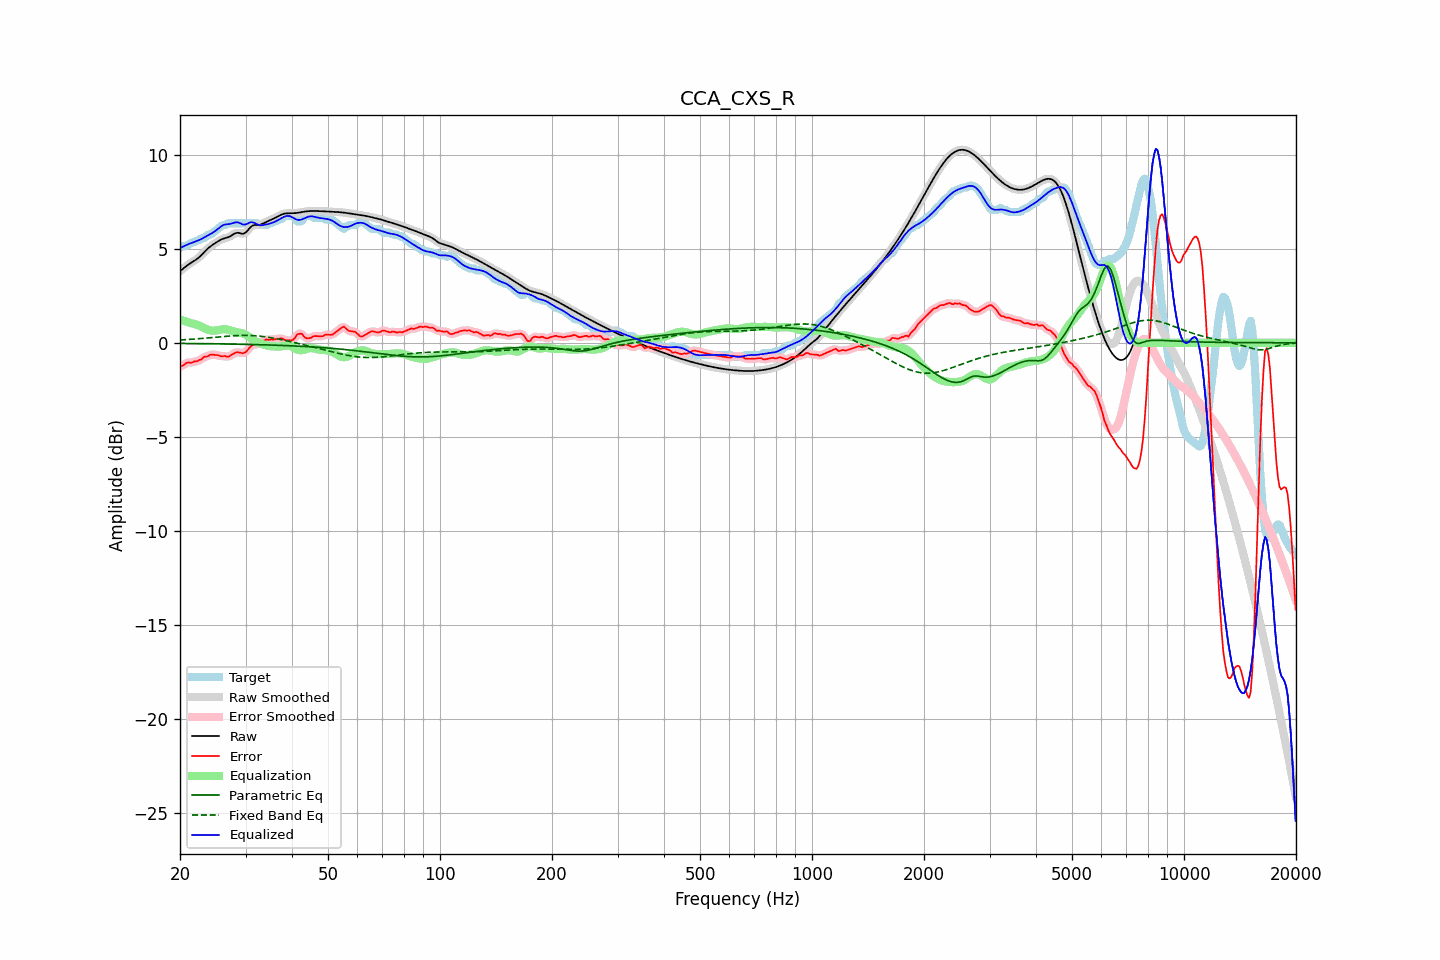

The data file committed next to this chart (first rows):
frequency, raw, error, smoothed, error_smoothed, equalization, parametric_eq, fixed_band_eq, equalized_raw, equalized_smoothed, target
20.00, 3.81, -1.24, 3.81, -1.26, 1.23, -0.03, 0.15, 5.04, 5.04, 5.05
20.20, 3.88, -1.22, 3.88, -1.21, 1.20, -0.04, 0.15, 5.08, 5.08, 5.10
20.40, 3.95, -1.20, 3.95, -1.17, 1.17, -0.04, 0.16, 5.12, 5.12, 5.15
20.61, 4.02, -1.13, 4.02, -1.13, 1.15, -0.04, 0.16, 5.16, 5.16, 5.15
20.81, 4.08, -1.07, 4.08, -1.08, 1.12, -0.04, 0.17, 5.20, 5.20, 5.15
21.02, 4.14, -1.05, 4.14, -1.05, 1.09, -0.04, 0.17, 5.24, 5.24, 5.19
21.23, 4.20, -1.05, 4.20, -1.05, 1.07, -0.04, 0.18, 5.27, 5.27, 5.26
21.44, 4.26, -1.05, 4.26, -1.04, 1.04, -0.04, 0.19, 5.30, 5.30, 5.31
21.66, 4.31, -1.04, 4.31, -1.03, 1.02, -0.04, 0.19, 5.33, 5.33, 5.35
21.87, 4.36, -0.99, 4.36, -1.01, 1.00, -0.04, 0.20, 5.36, 5.36, 5.35
22.09, 4.42, -0.99, 4.42, -0.98, 0.98, -0.04, 0.21, 5.40, 5.40, 5.41
22.31, 4.48, -0.97, 4.48, -0.96, 0.95, -0.04, 0.21, 5.43, 5.43, 5.45
22.54, 4.55, -0.91, 4.55, -0.93, 0.91, -0.04, 0.22, 5.47, 5.47, 5.46
22.76, 4.63, -0.90, 4.63, -0.88, 0.87, -0.05, 0.23, 5.50, 5.51, 5.54
22.99, 4.72, -0.83, 4.72, -0.82, 0.83, -0.05, 0.23, 5.55, 5.55, 5.55
23.22, 4.81, -0.74, 4.81, -0.77, 0.78, -0.05, 0.24, 5.60, 5.60, 5.56
23.45, 4.90, -0.73, 4.90, -0.74, 0.74, -0.05, 0.25, 5.64, 5.64, 5.63
23.69, 4.99, -0.73, 4.98, -0.70, 0.71, -0.05, 0.26, 5.69, 5.69, 5.71
23.92, 5.06, -0.69, 5.06, -0.68, 0.68, -0.05, 0.26, 5.74, 5.74, 5.75
24.16, 5.13, -0.62, 5.13, -0.65, 0.66, -0.05, 0.27, 5.78, 5.78, 5.75
24.40, 5.19, -0.63, 5.19, -0.63, 0.65, -0.05, 0.28, 5.83, 5.83, 5.82
24.65, 5.24, -0.64, 5.25, -0.63, 0.64, -0.05, 0.29, 5.89, 5.89, 5.89
24.89, 5.30, -0.65, 5.30, -0.65, 0.65, -0.06, 0.29, 5.95, 5.95, 5.95
25.14, 5.36, -0.65, 5.36, -0.66, 0.66, -0.06, 0.30, 6.02, 6.02, 6.01
25.39, 5.41, -0.67, 5.41, -0.68, 0.67, -0.06, 0.31, 6.09, 6.08, 6.08
25.65, 5.46, -0.70, 5.46, -0.70, 0.69, -0.06, 0.32, 6.15, 6.15, 6.16
25.91, 5.50, -0.72, 5.50, -0.71, 0.71, -0.06, 0.33, 6.21, 6.21, 6.23
26.16, 5.54, -0.71, 5.53, -0.72, 0.72, -0.06, 0.33, 6.26, 6.26, 6.25
26.43, 5.56, -0.70, 5.56, -0.72, 0.72, -0.06, 0.34, 6.28, 6.28, 6.26
26.69, 5.58, -0.74, 5.58, -0.73, 0.71, -0.06, 0.35, 6.30, 6.30, 6.32
26.96, 5.61, -0.74, 5.61, -0.73, 0.69, -0.07, 0.35, 6.30, 6.31, 6.35
27.23, 5.65, -0.70, 5.65, -0.70, 0.67, -0.07, 0.36, 6.32, 6.32, 6.35
27.50, 5.70, -0.65, 5.70, -0.65, 0.64, -0.07, 0.37, 6.34, 6.34, 6.35
27.77, 5.76, -0.59, 5.76, -0.59, 0.61, -0.07, 0.37, 6.36, 6.36, 6.35
28.05, 5.81, -0.54, 5.81, -0.54, 0.58, -0.07, 0.38, 6.39, 6.39, 6.35
28.33, 5.84, -0.51, 5.83, -0.52, 0.57, -0.07, 0.38, 6.40, 6.40, 6.35
28.62, 5.85, -0.50, 5.84, -0.51, 0.55, -0.08, 0.39, 6.40, 6.39, 6.35
28.90, 5.83, -0.52, 5.83, -0.52, 0.54, -0.08, 0.39, 6.37, 6.37, 6.35
29.19, 5.81, -0.54, 5.81, -0.54, 0.52, -0.08, 0.39, 6.34, 6.33, 6.35
29.48, 5.79, -0.56, 5.80, -0.55, 0.50, -0.08, 0.39, 6.29, 6.30, 6.35
29.78, 5.82, -0.53, 5.82, -0.53, 0.47, -0.08, 0.39, 6.29, 6.29, 6.35
30.08, 5.87, -0.48, 5.87, -0.48, 0.42, -0.08, 0.39, 6.29, 6.30, 6.35
30.38, 5.96, -0.39, 5.96, -0.39, 0.37, -0.09, 0.39, 6.33, 6.33, 6.35
30.68, 6.07, -0.28, 6.06, -0.29, 0.31, -0.09, 0.39, 6.38, 6.37, 6.35
30.99, 6.16, -0.19, 6.15, -0.20, 0.25, -0.09, 0.39, 6.41, 6.40, 6.35
31.30, 6.22, -0.13, 6.22, -0.13, 0.19, -0.09, 0.38, 6.41, 6.41, 6.35
31.61, 6.26, -0.09, 6.25, -0.10, 0.13, -0.09, 0.38, 6.39, 6.38, 6.35
31.93, 6.26, -0.09, 6.26, -0.09, 0.08, -0.10, 0.37, 6.34, 6.34, 6.35
32.24, 6.26, -0.09, 6.26, -0.07, 0.03, -0.10, 0.37, 6.30, 6.30, 6.35
32.57, 6.26, -0.03, 6.27, -0.03, -0.00, -0.10, 0.36, 6.26, 6.26, 6.30
32.89, 6.28, 0.03, 6.28, 0.02, -0.04, -0.10, 0.35, 6.25, 6.25, 6.25
33.22, 6.31, 0.06, 6.31, 0.07, -0.06, -0.11, 0.34, 6.25, 6.25, 6.25
33.55, 6.35, 0.10, 6.35, 0.11, -0.09, -0.11, 0.33, 6.26, 6.26, 6.25
33.89, 6.40, 0.15, 6.40, 0.14, -0.12, -0.11, 0.32, 6.28, 6.27, 6.25
34.23, 6.44, 0.18, 6.44, 0.16, -0.15, -0.11, 0.31, 6.29, 6.29, 6.26
34.57, 6.48, 0.15, 6.48, 0.17, -0.16, -0.12, 0.29, 6.32, 6.31, 6.32
34.92, 6.51, 0.16, 6.52, 0.17, -0.18, -0.12, 0.28, 6.34, 6.34, 6.35
35.27, 6.55, 0.19, 6.55, 0.17, -0.18, -0.12, 0.26, 6.37, 6.37, 6.36
35.62, 6.59, 0.16, 6.59, 0.18, -0.19, -0.12, 0.25, 6.40, 6.40, 6.43
35.97, 6.63, 0.18, 6.63, 0.18, -0.20, -0.13, 0.23, 6.43, 6.44, 6.45
... 635 more rows
